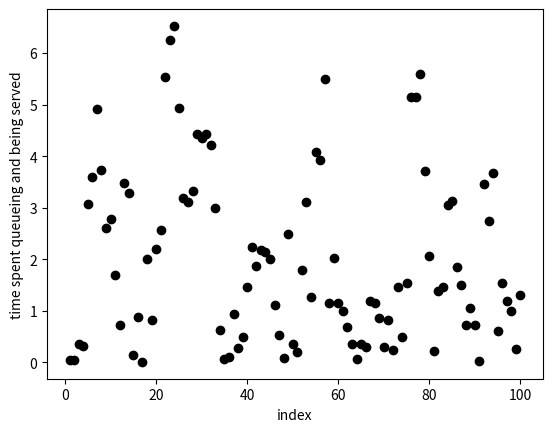

Recreate this plot in Python.
import matplotlib.pyplot as plt
import numpy as np

def exponential_random_variable(lam):
  # Your code to generate an exponential random variable goes here
  return - np.log( np.random.uniform(0,1) ) / lam

def my_queue( N, lam, expr ) :
  # Your code to generate the times that the N customers spend queuing and being served goes here
  my_queue_times = np.zeros(N)
  arrival,enter_time, leave_time = 0, 0, exponential_random_variable(expr)
  my_queue_times[0] = leave_time
  for i in range(1,N) : 
      arrival = arrival + exponential_random_variable(lam)
      if arrival<leave_time : enter_time = leave_time
      else : enter_time = arrival 
      leave_time = enter_time + exponential_random_variable(expr)
      my_queue_times[i] = leave_time - arrival
  return my_queue_times

# This is the code to generate the graph showing the values of 100 of your
# random variables.  You should not need to edit anything beyond here
indices, times = np.linspace( 1, 100, 100 ), my_queue( 100, 0.5, 1 )   
plt.plot( indices, times, 'ko' )
plt.xlabel("index")
plt.ylabel("time spent queueing and being served")
plt.savefig("queue.png")
